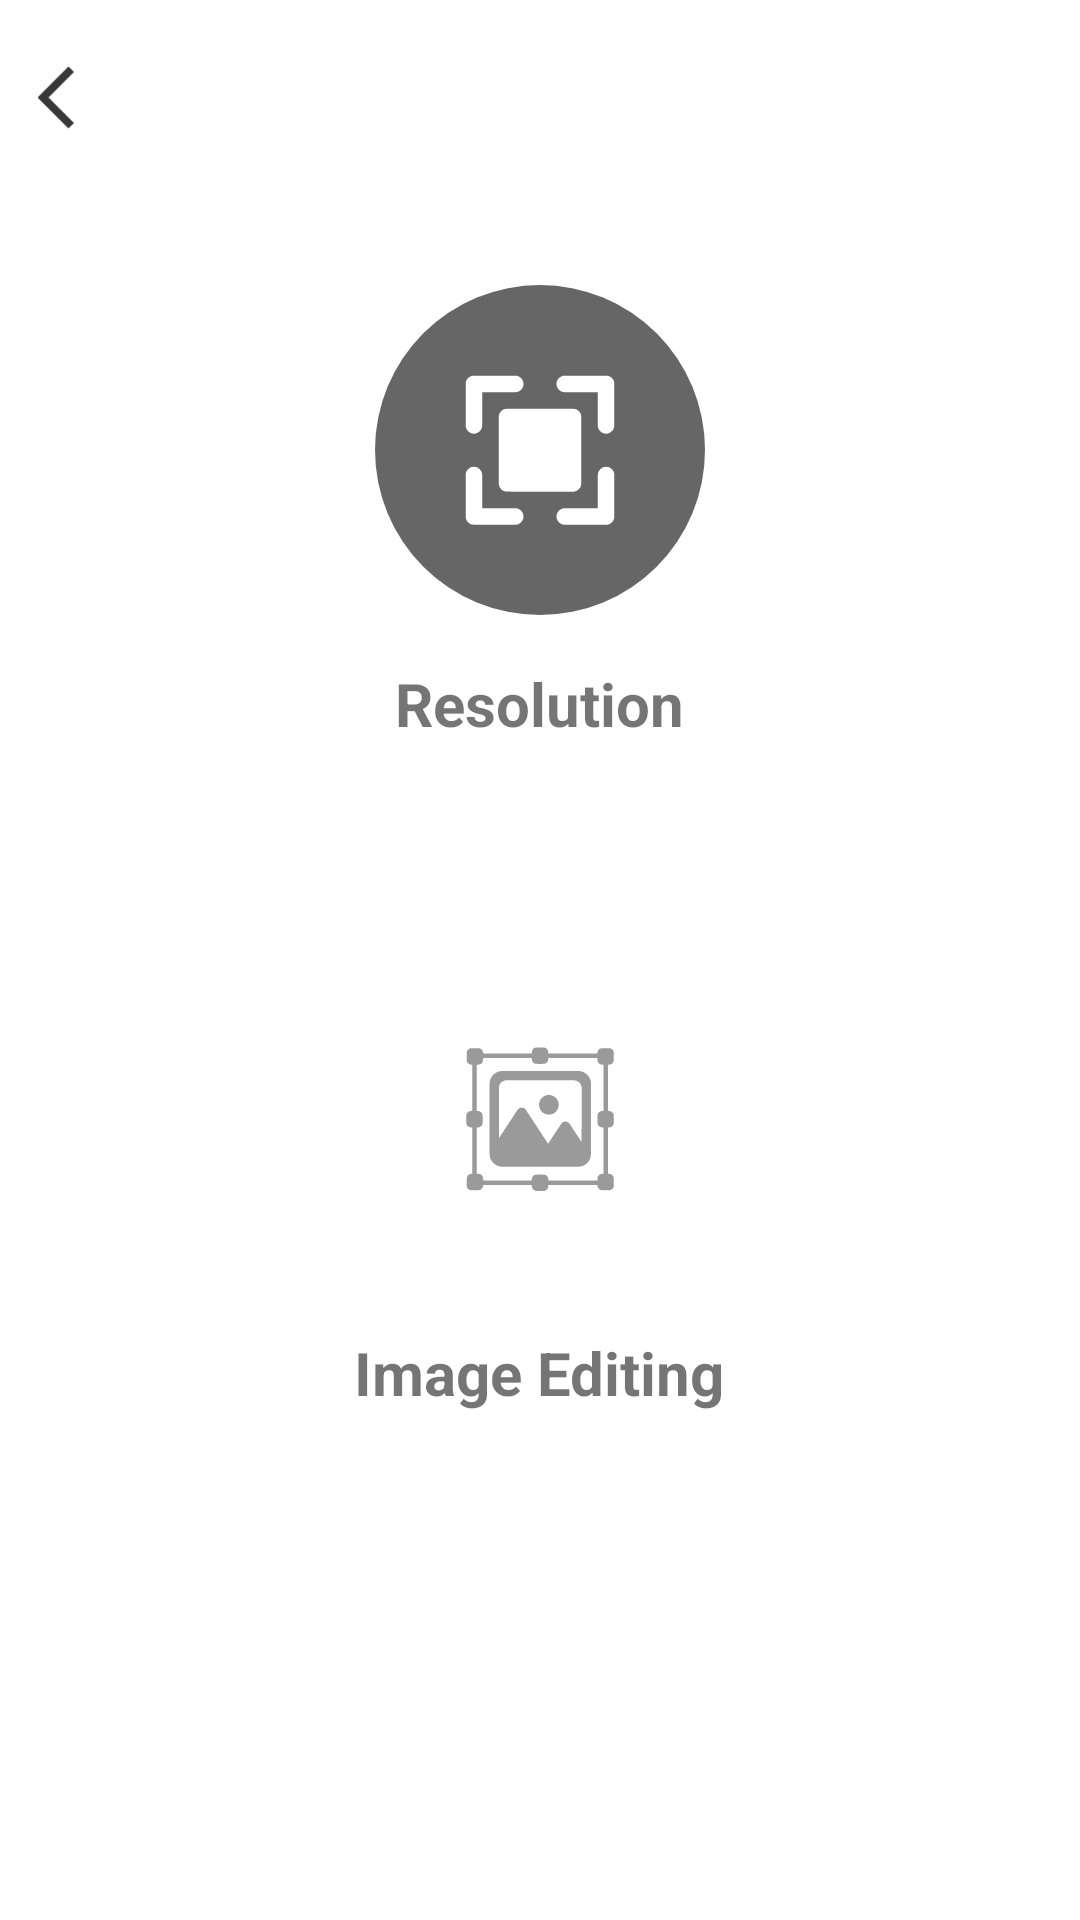

Here is an Android app screen rendered from its layout file. Give the layout XML and the strings, colors and styles it references.
<!-- AndroidManifest.xml: application theme Theme.SuperZoomKotlin -->
<!-- res/layout/activity_selected_editing_type.xml -->
<?xml version="1.0" encoding="utf-8"?>
<RelativeLayout xmlns:android="http://schemas.android.com/apk/res/android"
    xmlns:app="http://schemas.android.com/apk/res-auto"
    xmlns:tools="http://schemas.android.com/tools"
    android:layout_width="match_parent"
    android:layout_height="match_parent"
    tools:context=".activities.MainActivity">

    <LinearLayout
        android:id="@+id/appbar"
        android:layout_width="match_parent"
        android:layout_height="wrap_content"
        android:layout_marginTop="20dp"
        android:orientation="horizontal">

        <ImageView
            android:id="@+id/btnArrowBack"
            android:layout_width="50dp"
            android:layout_height="25dp"
            android:src="@drawable/ic_arrow_back" />
    </LinearLayout>


    <ImageView
        android:id="@+id/resolution"
        android:layout_width="110dp"
        android:layout_height="110dp"
        android:layout_below="@id/appbar"
        android:layout_centerHorizontal="true"
        android:layout_marginTop="50dp"
        android:background="@drawable/bg_upload_shape"
        android:padding="30dp"
        android:src="@drawable/ic_resolution"
        app:layout_constraintBottom_toTopOf="@+id/tv_resolution"
        app:layout_constraintEnd_toEndOf="parent"
        app:layout_constraintStart_toStartOf="parent"
        app:layout_constraintTop_toBottomOf="@+id/appbar" />

    <TextView
        android:id="@+id/tv_resolution"
        android:layout_width="wrap_content"
        android:layout_height="wrap_content"
        android:layout_below="@id/resolution"
        android:layout_centerHorizontal="true"
        android:layout_marginTop="16dp"
        android:text="Resolution"
        android:textSize="20dp"
        android:textStyle="bold" />


    <ImageView
        android:id="@+id/selectedImgFromGallery"
        android:layout_width="110dp"
        android:layout_height="110dp"
        android:layout_below="@id/tv_resolution"
        android:layout_centerHorizontal="true"
        android:layout_marginTop="70dp"
        android:background="@drawable/bg_uploadgallery_shape"
        android:gravity="center"
        android:padding="30dp"
        android:src="@drawable/ic_image_editing"
        app:layout_constraintBottom_toBottomOf="parent"
        app:layout_constraintEnd_toEndOf="parent"
        app:layout_constraintStart_toStartOf="parent"
        app:layout_constraintTop_toBottomOf="@+id/resolution" />

    <TextView
        android:layout_width="wrap_content"
        android:layout_height="wrap_content"
        android:layout_below="@id/selectedImgFromGallery"
        android:layout_centerHorizontal="true"
        android:layout_marginTop="16dp"
        android:text="Image Editing"
        android:textSize="20dp"
        android:textStyle="bold" />
</RelativeLayout>
<!-- resources referenced by this layout -->
<resources>
  <!-- drawable bg_upload_shape (drawable) -->
  <?xml version="1.0" encoding="utf-8"?>
  <shape
      xmlns:android="http://schemas.android.com/apk/res/android"
      android:shape="oval">
      <solid android:color="@color/semi_black_transparent"/>
  
  
  
  
  
      <size
          android:width="200dp"
          android:height="200dp"/>
  
  </shape>
  
  
  
  
  
  
  
  
  
  
  
  
  
  
  
  
  
  
  
  
  
  
  
  <!-- drawable ic_arrow_back (drawable) -->
  <vector android:autoMirrored="true" android:height="24dp"
      android:tint="#393838" android:viewportHeight="24"
      android:viewportWidth="24" android:width="24dp" xmlns:android="http://schemas.android.com/apk/res/android">
      <path android:fillColor="@android:color/white" android:pathData="M11.67,3.87L9.9,2.1 0,12l9.9,9.9 1.77,-1.77L3.54,12z"/>
  </vector>
  <!-- drawable ic_image_editing: vector/xml drawable (drawable, 4753 chars, omitted) -->
  <!-- drawable ic_resolution: vector/xml drawable (drawable, 3511 chars, omitted) -->
  <style name="Theme.SuperZoomKotlin" parent="Theme.MaterialComponents.DayNight.NoActionBar">
          
          <item name="colorPrimary">@color/purple_500</item>
          <item name="colorPrimaryVariant">@color/purple_700</item>
          <item name="colorOnPrimary">@color/white</item>
          
          <item name="colorSecondary">@color/teal_200</item>
          <item name="colorSecondaryVariant">@color/teal_700</item>
          <item name="colorOnSecondary">@color/black</item>
          
          <item name="android:statusBarColor" tools:targetApi="l">?attr/colorPrimaryVariant</item>
          
      </style>
  <color name="semi_black_transparent">#99000000</color>
  <color name="purple_500">#FF6200EE</color>
  <color name="purple_700">#FF3700B3</color>
  <color name="white">#FFFFFFFF</color>
  
      //
  <color name="teal_200">#FF03DAC5</color>
  <color name="teal_700">#FF018786</color>
  <color name="black">#FF000000</color>
</resources>
